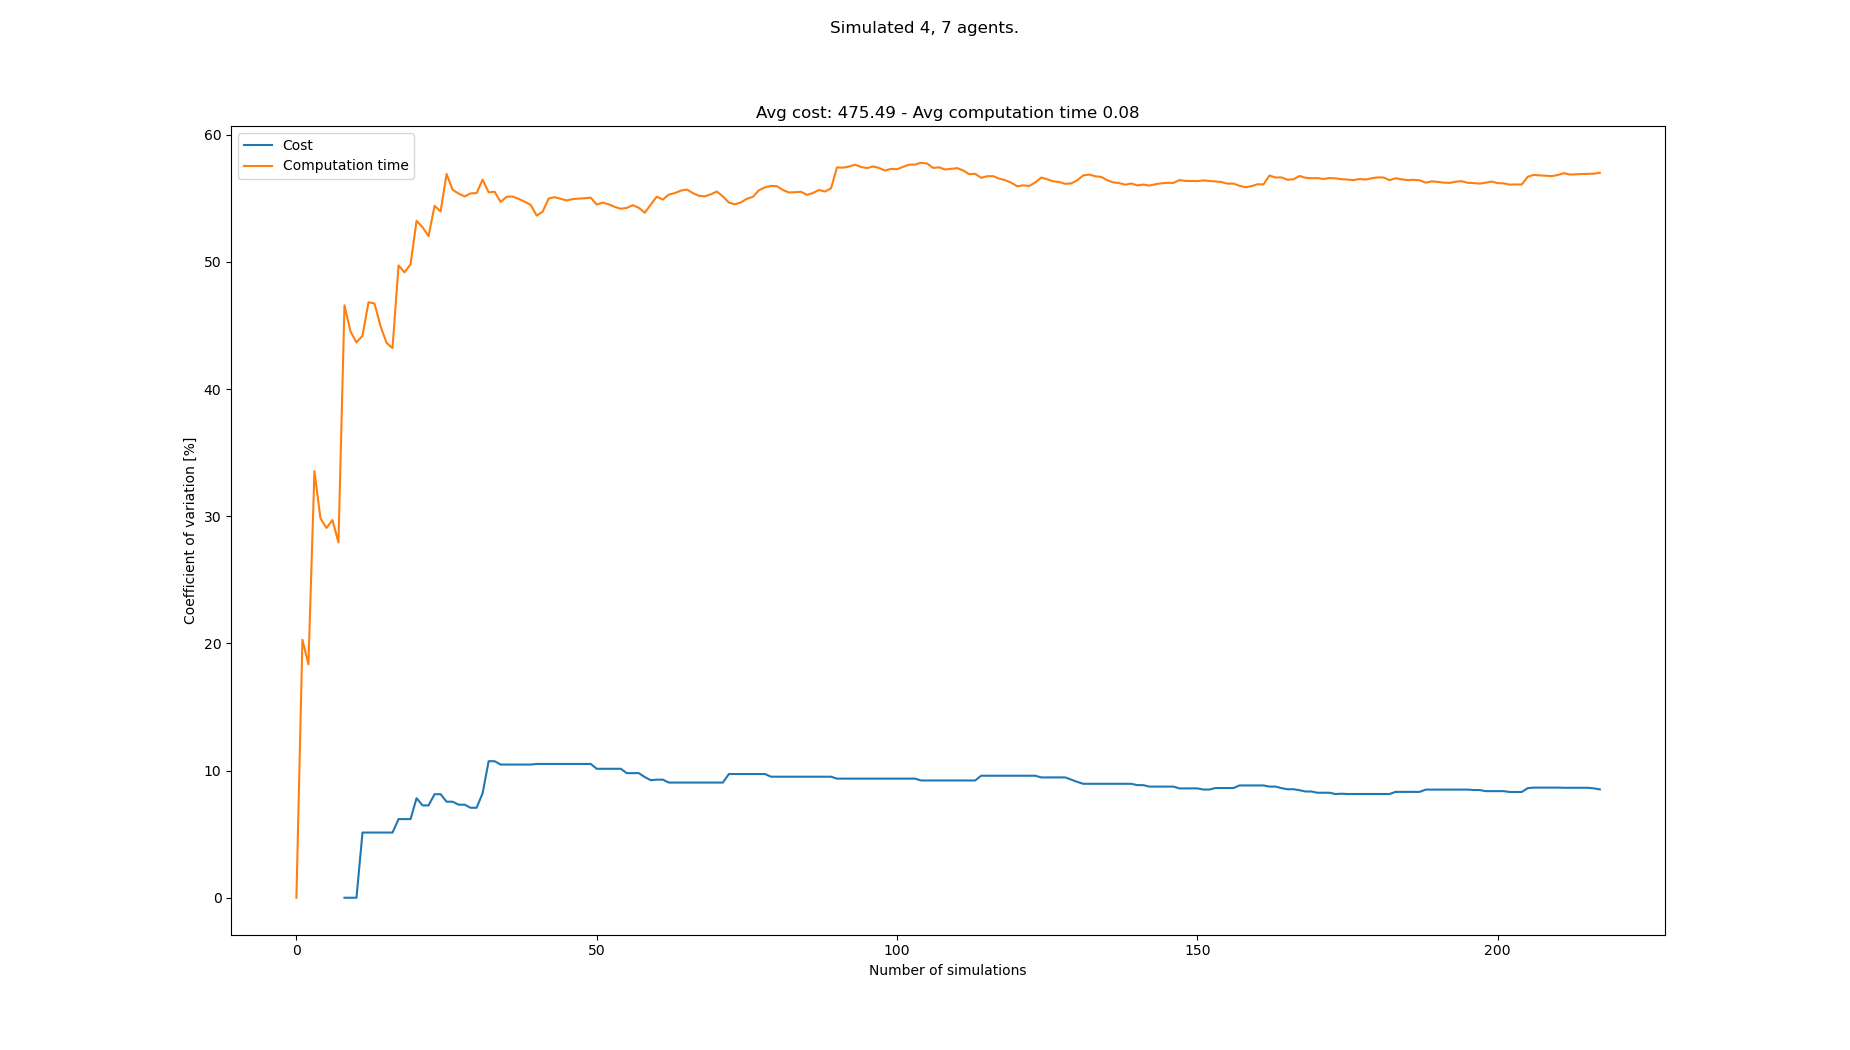

The table this chart was drawn from, first rows:
starts, goals, Cost, Cost_var, Cost_mean, Cost_std, Computation time, Computation time_var, Computation time_mean, Computation time_std
[(8, 0), (2, 0), (4, 0), (6, 0), (1, 21)…, [(0, 21), (4, 21), (2, 21), (7, 21), (6,…, , , , , 0.03115, 0.0, 0.03115, 0.0
[(5, 0), (6, 0), (2, 0), (3, 0), (5, 21)…, [(5, 21), (6, 21), (1, 21), (8, 21), (0,…, , , , , 0.04701, 20.29, 0.03908, 0.00793
[(6, 0), (0, 0), (4, 0), (1, 0), (7, 21)…, [(6, 21), (3, 21), (1, 21), (8, 21), (6,…, , , , , 0.03416, 18.37, 0.03744, 0.006877
[(5, 0), (0, 0), (3, 0), (6, 0), (0, 21)…, [(7, 21), (5, 21), (6, 21), (4, 21), (5,…, , , , , 0.06996, 33.56, 0.04557, 0.01529
[(1, 0), (3, 0), (8, 0), (6, 0), (8, 21)…, [(7, 21), (1, 21), (3, 21), (8, 21), (7,…, , , , , 0.04718, 29.84, 0.04589, 0.01369
[(4, 0), (0, 0), (1, 0), (2, 0), (0, 21)…, [(5, 21), (7, 21), (3, 21), (2, 21), (1,…, , , , , 0.06415, 29.08, 0.04893, 0.01423
[(8, 0), (2, 0), (0, 0), (7, 0), (2, 21)…, [(6, 21), (4, 21), (5, 21), (7, 21), (7,…, , , , , 0.07245, 29.7, 0.05229, 0.01553
[(2, 0), (7, 0), (0, 0), (3, 0), (2, 21)…, [(0, 21), (3, 21), (5, 21), (4, 21), (8,…, , , , , 0.06369, 27.94, 0.05372, 0.01501
[(3, 0), (2, 0), (7, 0), (5, 0), (7, 21)…, [(7, 21), (2, 21), (3, 21), (0, 21), (7,…, 451, 0.0, 451.0, 0.0, 0.1352, 46.59, 0.06277, 0.02925
[(0, 0), (3, 0), (4, 0), (5, 0), (1, 21)…, [(5, 21), (3, 21), (0, 21), (2, 21), (1,…, , 0.0, 451.0, 0.0, 0.0586, 44.54, 0.06235, 0.02777
[(1, 0), (8, 0), (7, 0), (6, 0), (6, 21)…, [(2, 21), (6, 21), (1, 21), (8, 21), (1,…, , 0.0, 451.0, 0.0, 0.04973, 43.67, 0.0612, 0.02673
[(4, 0), (6, 0), (3, 0), (5, 0), (7, 21)…, [(4, 21), (1, 21), (8, 21), (0, 21), (4,…, 407, 5.128, 429.0, 22.0, 0.1092, 44.2, 0.0652, 0.02882
[(1, 0), (7, 0), (2, 0), (0, 0), (0, 21)…, [(0, 21), (2, 21), (8, 21), (7, 21), (5,…, , 5.128, 429.0, 22.0, 0.02974, 46.83, 0.06247, 0.02926
[(8, 0), (3, 0), (4, 0), (0, 0), (4, 21)…, [(3, 21), (8, 21), (5, 21), (1, 21), (3,…, , 5.128, 429.0, 22.0, 0.04418, 46.73, 0.06117, 0.02858
[(8, 0), (7, 0), (0, 0), (6, 0), (5, 21)…, [(6, 21), (7, 21), (2, 21), (8, 21), (2,…, , 5.128, 429.0, 22.0, 0.0659, 44.96, 0.06148, 0.02764
[(6, 0), (7, 0), (4, 0), (8, 0), (1, 21)…, [(8, 21), (6, 21), (2, 21), (3, 21), (4,…, , 5.128, 429.0, 22.0, 0.05914, 43.64, 0.06134, 0.02677
[(6, 0), (1, 0), (3, 0), (5, 0), (2, 21)…, [(0, 21), (5, 21), (8, 21), (6, 21), (5,…, , 5.128, 429.0, 22.0, 0.04765, 43.23, 0.06053, 0.02617
[(7, 0), (4, 0), (3, 0), (1, 0), (0, 21)…, [(3, 21), (4, 21), (6, 21), (2, 21), (4,…, 473, 6.185, 443.7, 27.44, 0.1492, 49.73, 0.06546, 0.03255
[(0, 0), (7, 0), (3, 0), (2, 0), (2, 21)…, [(2, 21), (5, 21), (8, 21), (0, 21), (4,…, , 6.185, 443.7, 27.44, 0.05145, 49.19, 0.06472, 0.03184
[(5, 0), (7, 0), (4, 0), (1, 0), (4, 21)…, [(6, 21), (7, 21), (0, 21), (3, 21), (6,…, , 6.185, 443.7, 27.44, 0.03793, 49.82, 0.06338, 0.03157
[(5, 0), (6, 0), (1, 0), (4, 0), (4, 21)…, [(3, 21), (5, 21), (6, 21), (0, 21), (5,…, 506, 7.83, 459.2, 35.96, 0.1504, 53.24, 0.06752, 0.03595
[(5, 0), (0, 0), (3, 0), (2, 0), (7, 21)…, [(4, 21), (0, 21), (7, 21), (6, 21), (3,…, 440, 7.262, 455.4, 33.07, 0.122, 52.73, 0.07, 0.03691
[(3, 0), (5, 0), (0, 0), (7, 0), (2, 21)…, [(8, 21), (5, 21), (3, 21), (0, 21), (1,…, , 7.262, 455.4, 33.07, 0.05905, 52.03, 0.06953, 0.03617
[(2, 0), (3, 0), (6, 0), (7, 0), (7, 21)…, [(7, 21), (4, 21), (3, 21), (2, 21), (3,…, 517, 8.145, 465.7, 37.93, 0.1618, 54.42, 0.07337, 0.03993
[(0, 0), (4, 0), (5, 0), (1, 0), (5, 21)…, [(8, 21), (7, 21), (2, 21), (5, 21), (4,…, , 8.145, 465.7, 37.93, 0.05706, 53.97, 0.07272, 0.03925
[(5, 0), (0, 0), (7, 0), (1, 0), (1, 21)…, [(1, 21), (8, 21), (6, 21), (3, 21), (0,…, 462, 7.554, 465.1, 35.14, 0.1811, 56.92, 0.07689, 0.04376
[(5, 0), (4, 0), (1, 0), (8, 0), (2, 21)…, [(7, 21), (6, 21), (8, 21), (0, 21), (7,…, , 7.554, 465.1, 35.14, 0.0847, 55.68, 0.07717, 0.04297
[(4, 0), (2, 0), (5, 0), (8, 0), (6, 21)…, [(0, 21), (8, 21), (2, 21), (6, 21), (2,…, 495, 7.32, 468.9, 34.32, 0.1464, 55.38, 0.07965, 0.04411
[(0, 0), (2, 0), (1, 0), (4, 0), (2, 21)…, [(5, 21), (4, 21), (6, 21), (3, 21), (1,…, , 7.32, 468.9, 34.32, 0.05806, 55.16, 0.0789, 0.04352
[(4, 0), (8, 0), (7, 0), (1, 0), (2, 21)…, [(7, 21), (0, 21), (5, 21), (8, 21), (1,…, 495, 7.076, 471.8, 33.38, 0.1602, 55.39, 0.08161, 0.04521
[(6, 0), (8, 0), (4, 0), (3, 0), (6, 21)…, [(7, 21), (3, 21), (6, 21), (4, 21), (0,…, , 7.076, 471.8, 33.38, 0.05418, 55.42, 0.08073, 0.04474
[(1, 0), (5, 0), (8, 0), (6, 0), (4, 21)…, [(5, 21), (6, 21), (1, 21), (8, 21), (1,…, 550, 8.219, 479.6, 39.42, 0.181, 56.48, 0.08386, 0.04736
[(8, 0), (5, 0), (0, 0), (7, 0), (4, 21)…, [(3, 21), (4, 21), (1, 21), (6, 21), (8,…, 363, 10.74, 469.0, 50.36, 0.09209, 55.48, 0.08411, 0.04666
[(3, 0), (4, 0), (6, 0), (2, 0), (8, 21)…, [(4, 21), (0, 21), (8, 21), (3, 21), (2,…, , 10.74, 469.0, 50.36, 0.05524, 55.52, 0.08326, 0.04623
[(6, 0), (7, 0), (1, 0), (4, 0), (0, 21)…, [(6, 21), (4, 21), (8, 21), (3, 21), (5,…, 440, 10.48, 466.6, 48.88, 0.1351, 54.72, 0.08474, 0.04637
[(8, 0), (5, 0), (2, 0), (6, 0), (2, 21)…, [(4, 21), (0, 21), (1, 21), (6, 21), (7,…, , 10.48, 466.6, 48.88, 0.04712, 55.13, 0.0837, 0.04614
[(4, 0), (8, 0), (7, 0), (3, 0), (5, 21)…, [(8, 21), (2, 21), (4, 21), (1, 21), (1,…, , 10.48, 466.6, 48.88, 0.05573, 55.15, 0.08294, 0.04574
[(5, 0), (6, 0), (8, 0), (4, 0), (1, 21)…, [(0, 21), (6, 21), (3, 21), (1, 21), (4,…, , 10.48, 466.6, 48.88, 0.06093, 54.97, 0.08236, 0.04527
[(1, 0), (6, 0), (8, 0), (7, 0), (6, 21)…, [(3, 21), (7, 21), (1, 21), (6, 21), (8,…, , 10.48, 466.6, 48.88, 0.06212, 54.74, 0.08184, 0.0448
[(2, 0), (7, 0), (4, 0), (1, 0), (5, 21)…, [(1, 21), (4, 21), (0, 21), (5, 21), (6,…, , 10.48, 466.6, 48.88, 0.06263, 54.5, 0.08136, 0.04434
[(3, 0), (1, 0), (8, 0), (7, 0), (1, 21)…, [(2, 21), (4, 21), (1, 21), (6, 21), (1,…, 418, 10.52, 462.8, 48.71, 0.09976, 53.64, 0.08181, 0.04389
[(3, 0), (7, 0), (6, 0), (8, 0), (3, 21)…, [(3, 21), (6, 21), (4, 21), (1, 21), (8,…, , 10.52, 462.8, 48.71, 0.04644, 53.97, 0.08097, 0.04369
[(4, 0), (0, 0), (8, 0), (5, 0), (3, 21)…, [(4, 21), (5, 21), (3, 21), (2, 21), (8,…, , 10.52, 462.8, 48.71, 0.02962, 55, 0.07977, 0.04387
[(8, 0), (1, 0), (6, 0), (7, 0), (8, 21)…, [(5, 21), (6, 21), (0, 21), (7, 21), (5,…, , 10.52, 462.8, 48.71, 0.05063, 55.1, 0.07911, 0.04359
[(7, 0), (4, 0), (2, 0), (8, 0), (5, 21)…, [(4, 21), (2, 21), (0, 21), (1, 21), (4,…, , 10.52, 462.8, 48.71, 0.05727, 54.97, 0.07863, 0.04322
[(2, 0), (3, 0), (7, 0), (5, 0), (6, 21)…, [(4, 21), (3, 21), (8, 21), (7, 21), (4,…, , 10.52, 462.8, 48.71, 0.05719, 54.84, 0.07816, 0.04286
[(8, 0), (4, 0), (5, 0), (2, 0), (3, 21)…, [(3, 21), (0, 21), (5, 21), (7, 21), (6,…, , 10.52, 462.8, 48.71, 0.0492, 54.95, 0.07754, 0.04261
[(8, 0), (7, 0), (3, 0), (5, 0), (1, 21)…, [(6, 21), (7, 21), (3, 21), (4, 21), (0,…, , 10.52, 462.8, 48.71, 0.05097, 54.99, 0.07699, 0.04233
[(8, 0), (0, 0), (2, 0), (3, 0), (2, 21)…, [(8, 21), (5, 21), (2, 21), (3, 21), (2,…, , 10.52, 462.8, 48.71, 0.05097, 55.01, 0.07646, 0.04206
[(0, 0), (7, 0), (6, 0), (8, 0), (3, 21)…, [(4, 21), (8, 21), (3, 21), (5, 21), (6,…, , 10.52, 462.8, 48.71, 0.04987, 55.06, 0.07593, 0.0418
[(4, 0), (0, 0), (5, 0), (1, 0), (1, 21)…, [(5, 21), (4, 21), (0, 21), (6, 21), (1,…, 462, 10.14, 462.8, 46.94, 0.1222, 54.51, 0.07683, 0.04189
[(8, 0), (7, 0), (0, 0), (5, 0), (1, 21)…, [(5, 21), (6, 21), (3, 21), (0, 21), (0,…, , 10.14, 462.8, 46.94, 0.04657, 54.67, 0.07625, 0.04169
[(4, 0), (5, 0), (2, 0), (0, 0), (7, 21)…, [(6, 21), (2, 21), (5, 21), (1, 21), (5,…, , 10.14, 462.8, 46.94, 0.0564, 54.54, 0.07588, 0.04138
[(5, 0), (0, 0), (2, 0), (8, 0), (2, 21)…, [(2, 21), (6, 21), (3, 21), (8, 21), (6,…, , 10.14, 462.8, 46.94, 0.05925, 54.33, 0.07557, 0.04106
[(2, 0), (0, 0), (7, 0), (3, 0), (2, 21)…, [(3, 21), (8, 21), (6, 21), (0, 21), (1,…, , 10.14, 462.8, 46.94, 0.05667, 54.19, 0.07523, 0.04076
[(8, 0), (0, 0), (1, 0), (6, 0), (0, 21)…, [(6, 21), (8, 21), (3, 21), (7, 21), (3,…, 462, 9.8, 462.7, 45.35, 0.1475, 54.25, 0.07652, 0.04151
[(2, 0), (3, 0), (6, 0), (0, 0), (3, 21)…, [(6, 21), (0, 21), (7, 21), (4, 21), (4,…, , 9.8, 462.7, 45.35, 0.04411, 54.47, 0.07595, 0.04137
[(4, 0), (2, 0), (6, 0), (0, 0), (6, 21)…, [(4, 21), (1, 21), (8, 21), (2, 21), (6,…, , 9.8, 462.7, 45.35, 0.06001, 54.26, 0.07567, 0.04106
[(4, 0), (2, 0), (1, 0), (8, 0), (5, 21)…, [(0, 21), (7, 21), (4, 21), (3, 21), (6,…, 473, 9.491, 463.4, 43.98, 0.1258, 53.87, 0.07652, 0.04122
[(0, 0), (8, 0), (5, 0), (1, 0), (8, 21)…, [(7, 21), (5, 21), (0, 21), (1, 21), (7,…, 484, 9.243, 464.6, 42.94, 0.1691, 54.52, 0.07807, 0.04256
... 133 more rows
